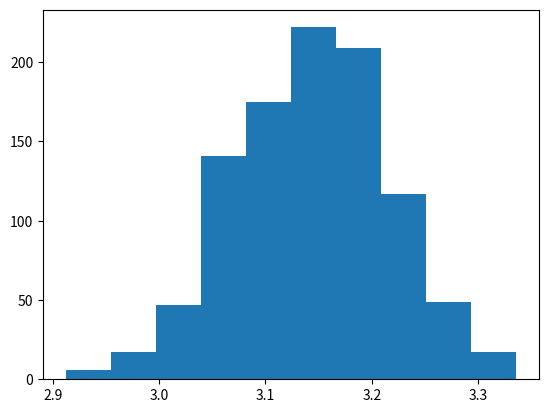

The matplotlib source for this figure:
import numpy as np
import matplotlib.pyplot as plt

r = 1.0

pi_avg = 0
pi_value_list = []
n = 500

for j in range(1000):
    value = 0.0
    x = np.random.uniform(0,r,n).tolist()
    y = np.random.uniform(0,r,n).tolist()
    for i in range(n):
        z = np.sqrt(x[i] * x[i] + y[i] * y[i])
        if z <= r:
            value += 1.0
    pi_value = value * 4 / n
    pi_value_list.append(pi_value)
    pi_avg += pi_value

pi = pi_avg / 1000
print(pi)

plt.hist(pi_value_list, bins=10)
plt.savefig("fig4")

